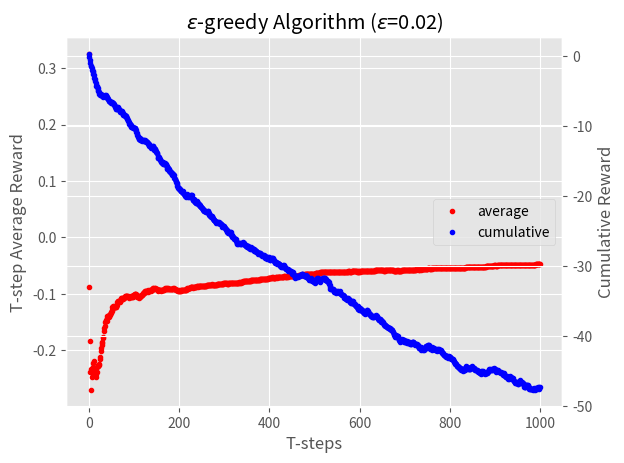

Source code (Python): (Note: this script raises an exception after producing the figure.)
"""
Introduction:
    Reinforcement Learning -- K-armed bandit
Author:
[redacted]
Modify:
    2020-03-22
"""


# ----------------------------- Dependences -----------------------------------
import numpy as np
import matplotlib.pyplot as plt


# ----------------------------- Reproducibility -------------------------------
np.random.seed(1212)


# ------------------------ Bandit game environment ----------------------------
class Bandit(object):
    """
    Introduction:
        Build k-armed bandit game environment
    """
    def __init__(self):
        # probability of each arm receiving a reward
        self.distribution = [0.4, 0.1, 0.1, 0.3, 0.4, 0.1, 0.2, 0.4, 0.2, 0.3]

        # default 10 arms, k=10
        self.k_arm = len(self.distribution)

    def reward_func(self, choose_k):
        """
        Introduction:
            reward function for k_th arm
        Arguments:
            choose_k [type=int] -- the index of selected arm
        Returns:
            reward [int(default)] -- the reward of kth arm
        """
        prob = [self.distribution[choose_k], 1 - self.distribution[choose_k]]
        reward = np.random.choice([1.5, -1], p=prob)

        return reward


# ------------------------ How to choose action ------------------------------
class Action_Choose(object):
    def __init__(self, k_arm=10, parameter=0.03):
        # arm's indices
        self.indices = np.arange(k_arm)
        
        # initial action parameter
        self.parameter = parameter

    def e_greedy_choose(self, q_estimate):
        # e-greedy algorithm

        e_greedy = self.parameter
        if np.random.rand() < e_greedy:
            choose_k = np.random.choice(self.indices)
        else:
            choose_k = np.argmax(q_estimate)
        return choose_k
    
    def softmax_choose(self, q_estimate):
        # Boltzmann distribution of all k arms

        tau_temperature = self.parameter

        # in case overflow encountered in exp(64)
        exp_factor = q_estimate / tau_temperature
        if np.max(exp_factor) > 63:
            exp_factor[np.argmax(exp_factor)] = 63

        exp_estimate = np.exp(exp_factor)
        boltzmann_distribution = exp_estimate / np.sum(exp_estimate)

        # choose k_th arm based on boltzmann distribution
        choose_k = np.random.choice(self.indices, p=boltzmann_distribution)
        return choose_k


# --------------------------- How to play -------------------------------------
class Simulate_Game(object):
    def __init__(self, k_arm, reward_func, step_size, method=None):
        self.k_arm = k_arm
        self.reward_func = reward_func

        # step size for each episode
        self.step_size = step_size

        # choose algorithm to simulate the game
        self.action_choose = self.build_method(method)

        # arms indices
        self.indices = np.arange(self.k_arm)

    def reset_bandit(self):
        # initial q_value function
        self.q_estimate = np.zeros((self.k_arm, ), dtype=np.float32)

        # count selected times of each arm_k
        self.count_arm_k = np.zeros((self.k_arm, ), dtype=np.int32)

    def build_method(self, method):
        if method == None:
            return self._default_action_method
        else:
            return method

    def _default_action_method(self, parameter=None, q_estimate=None):
        # default method to choose action in each step
        # choose action randomly
        choose_k = np.random.choice(self.indices)
        return choose_k

    def simulate_loop(self):
        # rewards = np.zeros((self.n_episode, self.step_size), dtype=np.float32)
        # for n in range(self.n_episode):

        # reset bandit and initial
        self.reset_bandit()
        cumulative_reward = 0
        cumulative_reward_all = np.zeros((self.step_size, ), dtype=float)
        average_reward = np.zeros((self.step_size, ), dtype=float)

        # step loop
        for t in range(self.step_size):
            # choose k_th arm
            choose_k = self.action_choose(self.q_estimate)

            # obtain immediate reward
            immediate_value = self.reward_func(choose_k)

            # record average reward
            cumulative_reward += immediate_value
            cumulative_reward_all[t] = cumulative_reward
            average_reward[t] = cumulative_reward / (t + 1)

            # update q estimate function average reward
            self.count_arm_k[choose_k] += 1
            self.q_estimate[choose_k] += \
                (immediate_value - self.q_estimate[choose_k]) / self.count_arm_k[choose_k]
            
        return cumulative_reward_all, average_reward


# ------------------------- Test and Optimize ---------------------------------
def e_greedy_simulate_main():
    # load k_armed bandit
    bandit = Bandit()
    k_arm = bandit.k_arm
    reward_func = bandit.reward_func

    # action chosen method
    e_greedy = 0.02
    action_choose = Action_Choose(k_arm, parameter=e_greedy)
    algorithm = action_choose.e_greedy_choose

    # simulation parameters
    step_size = 1000
    simulate_g = Simulate_Game(k_arm, reward_func, step_size, method=algorithm)

    # main loop
    n_episode = 100
    n_cumulative_reward = np.zeros((n_episode, step_size), dtype=float)
    n_mean_reward = np.zeros((n_episode, step_size), dtype=float)
    for i in range(n_episode):
        cumulative_reward, mean_reward = simulate_g.simulate_loop()
        n_cumulative_reward[i, :] = cumulative_reward
        n_mean_reward[i, :] = mean_reward

    # pictures
    plt.style.use('ggplot')
    plt.tight_layout()
    fig = plt.figure()
    ax1 = fig.add_subplot(111)
    p1 = ax1.plot(np.mean(n_mean_reward, axis=0), '.', 
                  color='r', label=f'average')
    ax1.set_title(f'$\epsilon$-greedy Algorithm ($\epsilon$={action_choose.parameter})')
    ax1.set_ylabel('T-step Average Reward')
    ax1.set_xlabel('T-steps')
    ax2 = ax1.twinx()
    p2 = ax2.plot(np.mean(n_cumulative_reward, axis=0), '.', 
                  color='b', label='cumulative')
    ax2.set_ylabel('Cumulative Reward')
    
    # legend
    p_s = p1 + p2
    labs = [p.get_label() for p in p_s]
    ax2.legend(p_s, labs, loc='center right')

    # save picture
    plt.savefig('./images/e_greedy_simulate.png', dpi=300)
    plt.close()


def softmax_simulate_main():
    # load k_armed bandit
    bandit = Bandit()
    k_arm = bandit.k_arm
    reward_func = bandit.reward_func

    # action chosen method    
    tau = 0.02
    action_choose = Action_Choose(k_arm, parameter=tau)
    algorithm = action_choose.softmax_choose

    # simulation parameters
    step_size = 1000
    simulate_g = Simulate_Game(k_arm, reward_func, step_size, method=algorithm)

    # main loop
    n_episode = 100
    n_cumulative_reward = np.zeros((n_episode, step_size), dtype=float)
    n_mean_reward = np.zeros((n_episode, step_size), dtype=float)
    for i in range(n_episode):
        cumulative_reward, mean_reward = simulate_g.simulate_loop()
        n_cumulative_reward[i, :] = cumulative_reward
        n_mean_reward[i, :] = mean_reward

    # pictures
    plt.style.use('ggplot')
    plt.tight_layout()
    fig = plt.figure()
    ax1 = fig.add_subplot(111)
    p1 = ax1.plot(np.mean(n_mean_reward, axis=0), '.', 
                  color='r', label=f'average')
    ax1.set_title(f'Softmax Algorithm ($\\tau$={action_choose.parameter})')
    ax1.set_ylabel('T-step Average Reward')
    ax1.set_xlabel('T-steps')
    ax2 = ax1.twinx()
    p2 = ax2.plot(np.mean(n_cumulative_reward, axis=0), '.', 
                  color='b', label='cumulative')
    ax2.set_ylabel('Cumulative Reward')
    
    # legend
    p_s = p1 + p2
    labs = [p.get_label() for p in p_s]
    ax2.legend(p_s, labs, loc='center right')

    # save picture
    plt.savefig('./images/softmax_simulate.png', dpi=300)
    plt.close()


def optimize_parameters_main():
    # load k_armed bandit
    bandit = Bandit()
    k_arm = bandit.k_arm
    reward_func = bandit.reward_func

    # action chosen method
    action_choose = Action_Choose(k_arm)
    
    # simulation parameters
    step_size = 1000

    # e_greedy
    e_greedy = np.arange(0.01, 1.01, 0.05)
    algorithm = action_choose.e_greedy_choose
    simulate_g = Simulate_Game(k_arm, reward_func, step_size, method=algorithm)

    expect_reward_e_greedy = np.zeros((len(e_greedy), ), dtype=float)
    n_episode = 100
    for i in range(len(e_greedy)):
        action_choose.parameter = e_greedy[i]
        n_episode_reward = 0
        for j in range(n_episode):
            _, mean_reward = simulate_g.simulate_loop()
            n_episode_reward += mean_reward[-1]
        expect_reward_e_greedy[i] = n_episode_reward / n_episode

    # softmax
    tau = np.arange(0.01, 1.01, 0.05)
    algorithm = action_choose.softmax_choose
    simulate_g = Simulate_Game(k_arm, reward_func, step_size, method=algorithm)

    expect_reward_softmax = np.zeros((len(tau), ), dtype=float)
    n_episode = 100
    for i in range(len(tau)):
        action_choose.parameter = tau[i]
        n_episode_reward = 0
        for j in range(n_episode):
            _, mean_reward = simulate_g.simulate_loop()
            n_episode_reward += mean_reward[-1]
        expect_reward_softmax[i] = n_episode_reward / n_episode

    # save result
    plt.style.use('ggplot')
    plt.tight_layout()
    plt.plot(e_greedy, expect_reward_e_greedy, '.-', label='$\epsilon$-greedy')
    plt.plot(tau, expect_reward_softmax, '.-', label='Softmax')
    plt.title('parameter optimization')
    plt.ylabel('Expect average reward')
    plt.xlabel('Parameters')
    plt.legend()
    plt.savefig('./images/optimize_parameters.png', dpi=300)
    plt.close()


if __name__ == "__main__":
    e_greedy_simulate_main()
    # softmax_simulate_main()
    # optimize_parameters_main()
